Photos from the image-classification dataset "data_split" in the GitHub repository gaiuso33/AI-Powered-Food-Inspection. Its 2 classes are: fresh, stale.

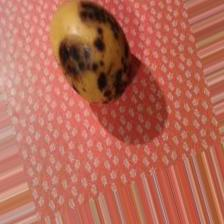
Label: stale

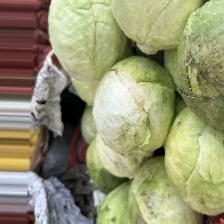
Label: fresh

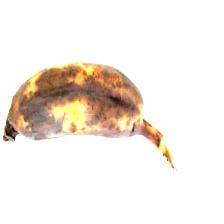
Label: stale

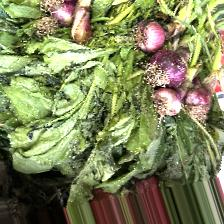
Label: fresh

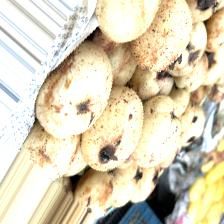
Label: fresh

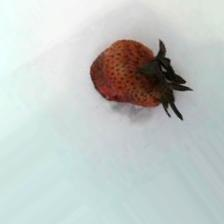
Label: stale
